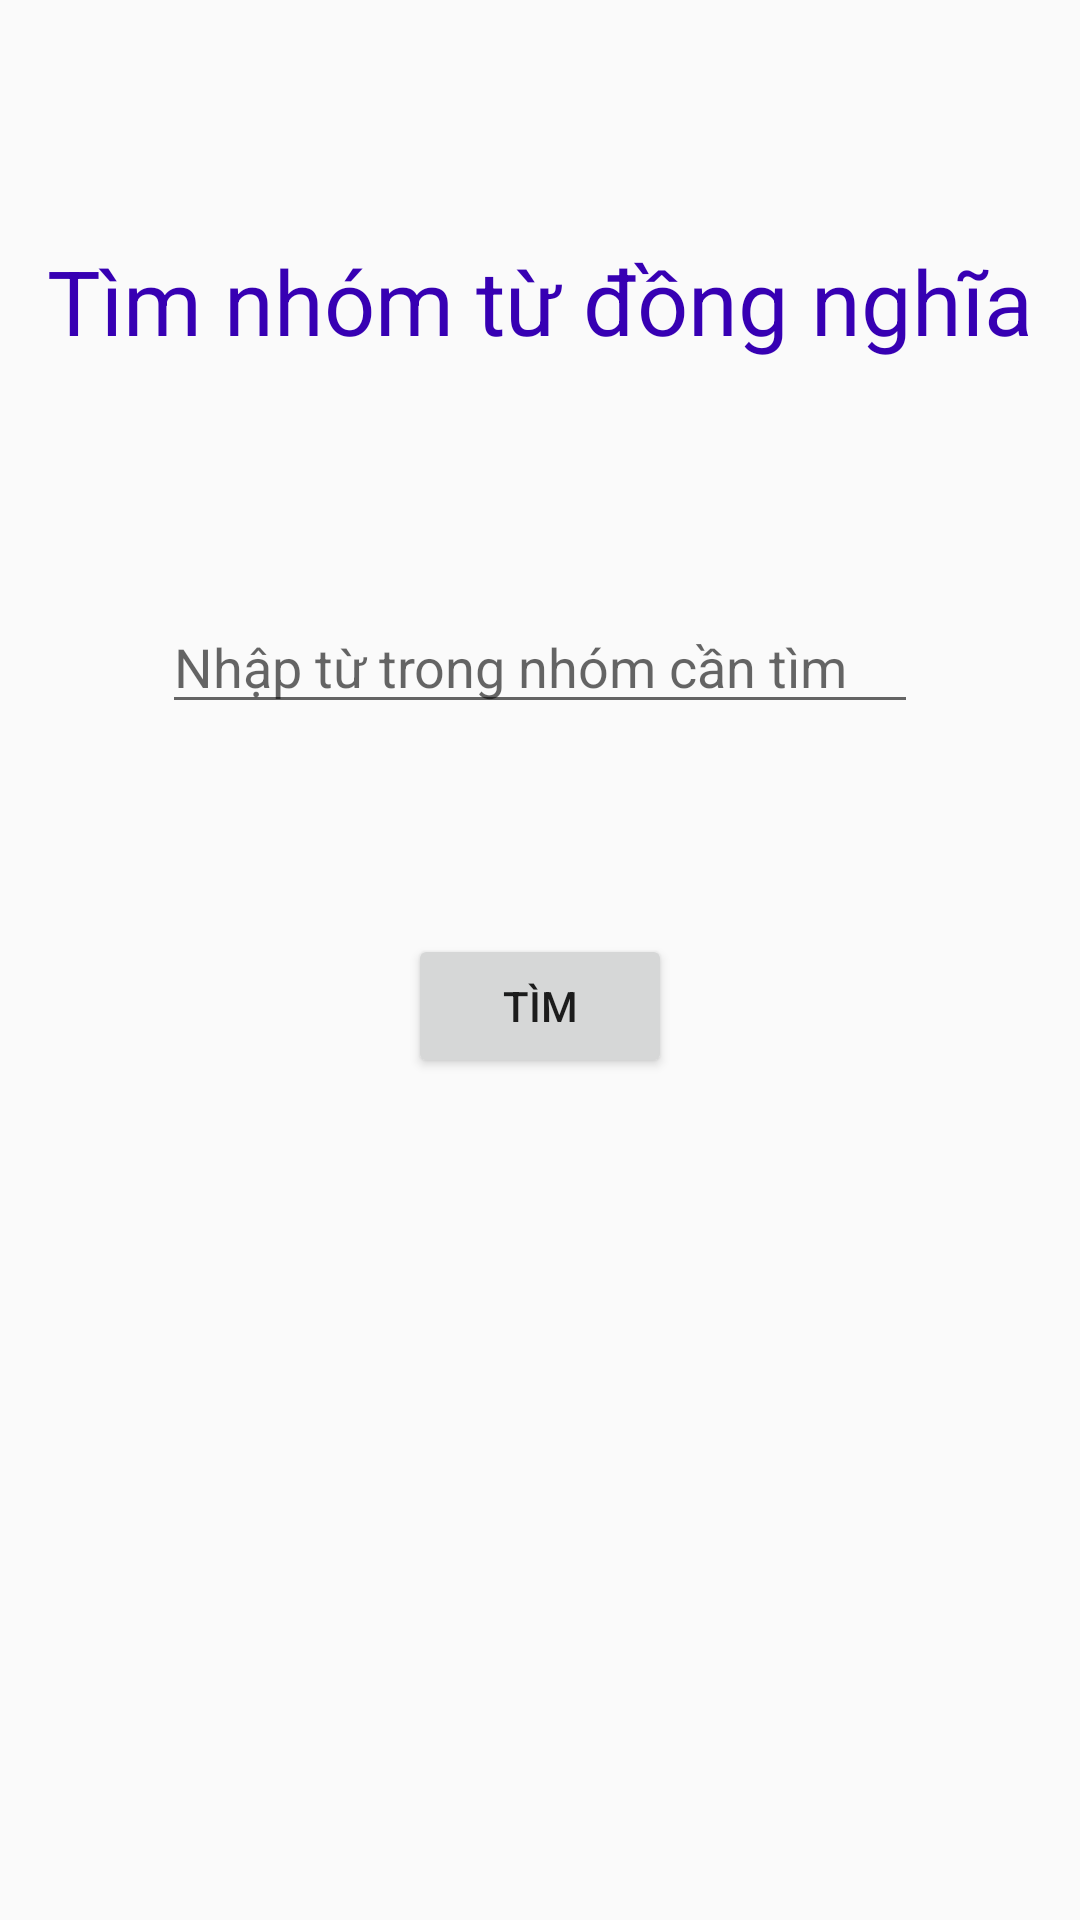

This screen was rendered from an Android layout file. Write that file and the resources it references.
<!-- AndroidManifest.xml: application theme Theme.TDict -->
<!-- res/layout/activity_show_group.xml -->
<?xml version="1.0" encoding="utf-8"?>
<android.support.constraint.ConstraintLayout xmlns:android="http://schemas.android.com/apk/res/android"
    xmlns:app="http://schemas.android.com/apk/res-auto"
    xmlns:tools="http://schemas.android.com/tools"
    android:layout_width="match_parent"
    android:layout_height="match_parent"
    tools:context=".Add">

    <EditText
        android:id="@+id/edtWord3"
        android:layout_width="wrap_content"
        android:layout_height="wrap_content"
        android:layout_marginTop="200dp"
        android:ems="12"
        android:hint="Nhập từ trong nhóm cần tìm"
        android:inputType="textPersonName"
        app:layout_constraintEnd_toEndOf="parent"
        app:layout_constraintStart_toStartOf="parent"
        app:layout_constraintTop_toTopOf="parent"
        tools:ignore="TouchTargetSizeCheck" />

    <TextView
        android:id="@+id/txtAddStatus3"
        android:layout_width="wrap_content"
        android:layout_height="wrap_content"
        android:layout_marginTop="20dp"
        android:text="Nhóm từ đồng nghĩa cần tìm là"
        android:textSize="25sp"
        android:visibility="invisible"
        android:textColor="@color/teal_700"
        app:layout_constraintEnd_toEndOf="parent"
        app:layout_constraintStart_toStartOf="parent"
        app:layout_constraintTop_toBottomOf="@+id/btnSearch3"
        />

    <Button
        android:layout_width="wrap_content"
        android:layout_height="wrap_content"
        android:text="Tìm"
        android:id="@+id/btnSearch3"
        android:layout_marginTop="70dp"
        app:layout_constraintEnd_toEndOf="parent"
        app:layout_constraintStart_toStartOf="parent"
        app:layout_constraintTop_toBottomOf="@+id/edtWord3" />

    <TextView
        android:id="@+id/txtlabel3"
        android:layout_width="wrap_content"
        android:layout_height="wrap_content"
        android:text="Tìm nhóm từ đồng nghĩa"
        android:textSize="30dp"
        android:textColor="@color/purple_700"
        app:layout_constraintBottom_toTopOf="@+id/edtWord3"
        app:layout_constraintEnd_toEndOf="parent"
        app:layout_constraintStart_toStartOf="parent"
        app:layout_constraintTop_toTopOf="parent" />

    <RelativeLayout
        android:layout_width="wrap_content"
        android:layout_height="wrap_content"
        android:layout_marginTop="30dp"

        app:layout_constraintEnd_toEndOf="parent"
        app:layout_constraintStart_toStartOf="parent"
        app:layout_constraintTop_toBottomOf="@+id/txtAddStatus3">

        <TextView
            android:id="@+id/word1"
            android:layout_width="wrap_content"
            android:layout_height="wrap_content"
            android:text="Word1"
            android:textColor="@color/teal_700"
            android:textSize="25sp"
            android:visibility="invisible" />

        <TextView
            android:id="@+id/word2"
            android:layout_width="wrap_content"
            android:layout_height="wrap_content"
            android:layout_below="@id/word1"
            android:text="Word1"
            android:textColor="@color/teal_700"
            android:textSize="25sp"
            android:visibility="invisible" />

        <TextView
            android:id="@+id/word3"
            android:layout_width="wrap_content"
            android:layout_height="wrap_content"
            android:layout_below="@id/word2"
            android:text="Word1"
            android:textColor="@color/teal_700"
            android:textSize="25sp"
            android:visibility="invisible" />

        <TextView
            android:id="@+id/word4"
            android:layout_width="wrap_content"
            android:layout_height="wrap_content"
            android:layout_below="@id/word3"
            android:text="Word1"
            android:textColor="@color/teal_700"
            android:textSize="25sp"
            android:visibility="invisible" />

        <TextView
            android:id="@+id/word5"
            android:layout_width="wrap_content"
            android:layout_height="wrap_content"
            android:layout_below="@id/word4"
            android:text="Word1"
            android:textColor="@color/teal_700"
            android:textSize="25sp"
            android:visibility="invisible" />

        <TextView
            android:id="@+id/word6"
            android:layout_width="wrap_content"
            android:layout_height="wrap_content"
            android:layout_below="@id/word5"
            android:text="Word1"
            android:textColor="@color/teal_700"
            android:textSize="25sp"
            android:visibility="invisible" />

        <TextView
            android:id="@+id/word7"
            android:layout_width="wrap_content"
            android:layout_height="wrap_content"
            android:layout_below="@id/word6"
            android:text="Word1"
            android:textColor="@color/teal_700"
            android:textSize="25sp"
            android:visibility="invisible" />


    </RelativeLayout>

</android.support.constraint.ConstraintLayout>
<!-- resources referenced by this layout -->
<resources>
  <color name="purple_700">#FF3700B3</color>
  <color name="teal_700">#FF018786</color>
  <style name="Theme.TDict" parent="Theme.AppCompat.Light.NoActionBar">
          
          <item name="colorPrimary">@color/purple_500</item>
          <item name="colorPrimaryDark">@color/purple_700</item>
          <item name="colorAccent">@color/teal_200</item>
          
      </style>
  <color name="purple_500">#FF6200EE</color>
  <color name="teal_200">#FF03DAC5</color>
</resources>
